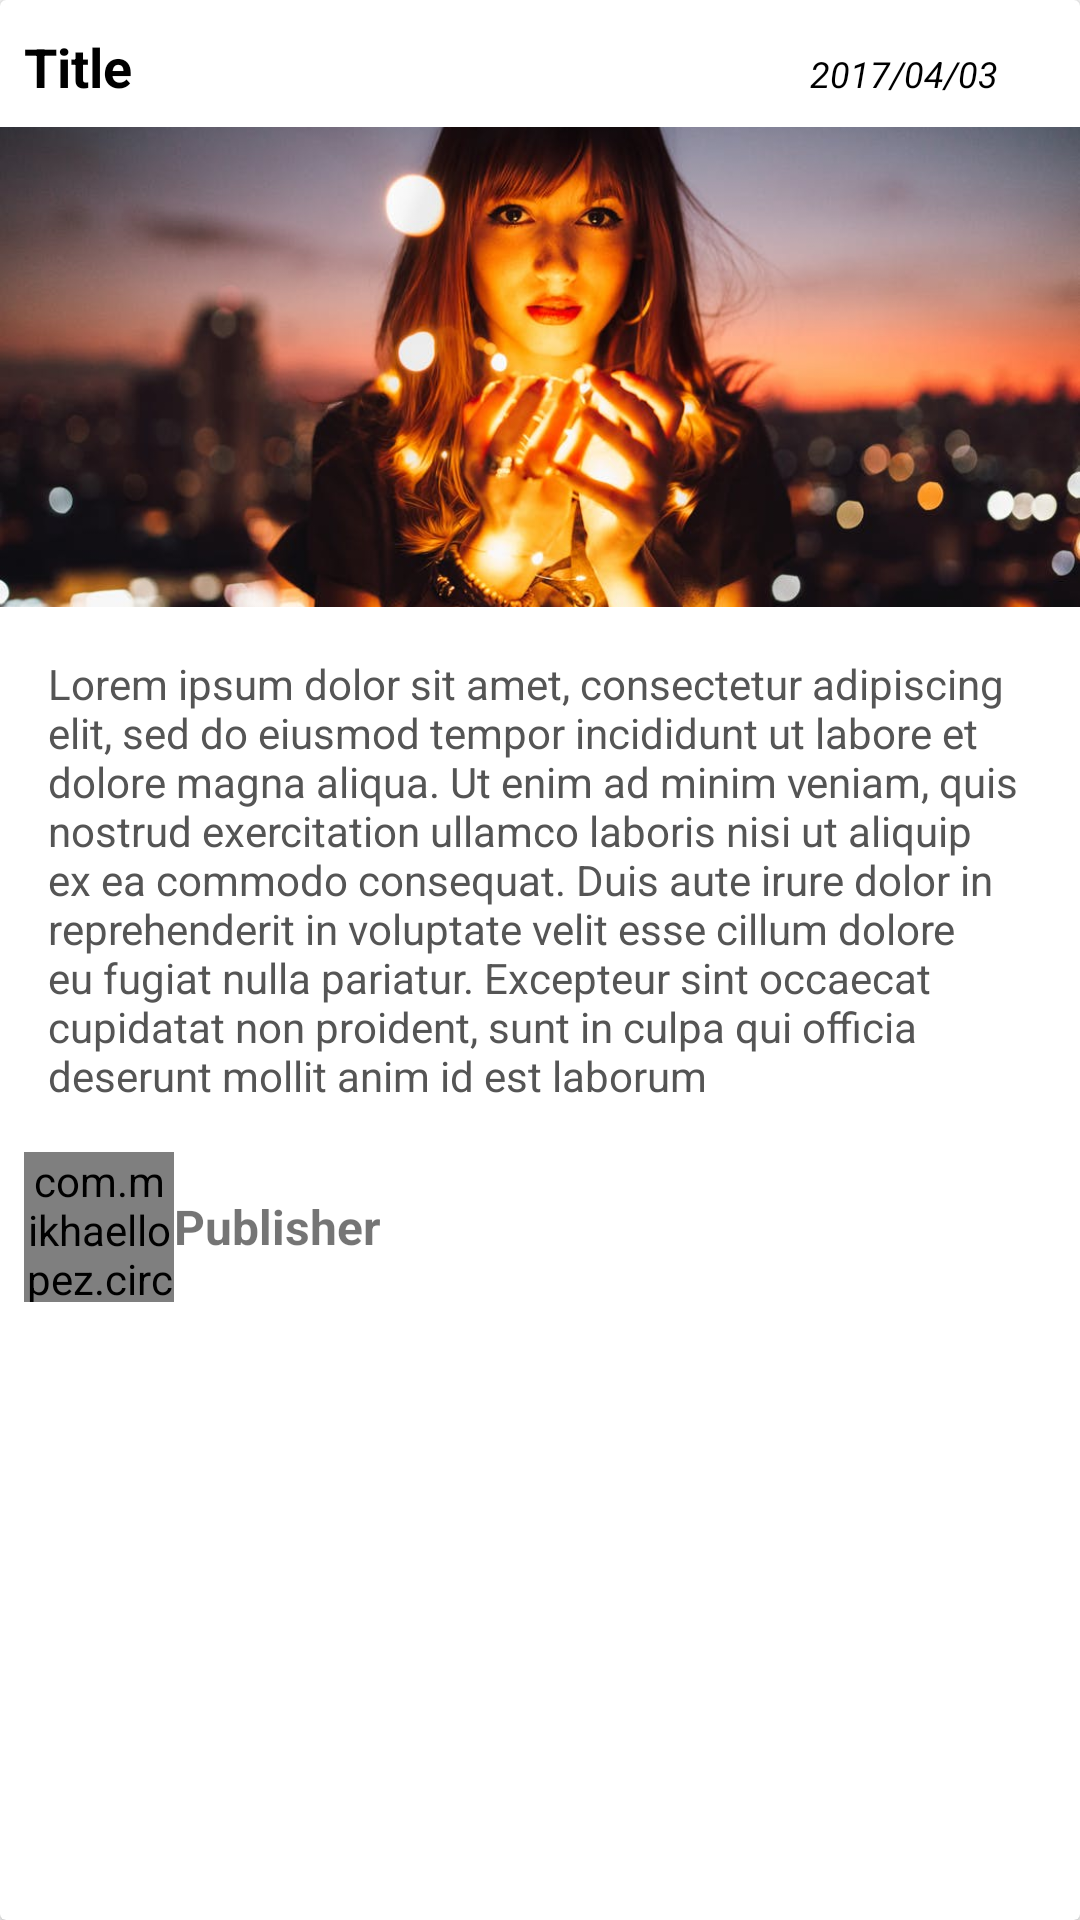

Android layout source for this screen:
<!-- AndroidManifest.xml: application theme AppTheme -->
<!-- res/layout/card_view_news.xml -->
<android.support.v7.widget.CardView android:layout_width="match_parent"
    android:layout_height="wrap_content"
    xmlns:app="http://schemas.android.com/apk/res-auto"
    xmlns:android="http://schemas.android.com/apk/res/android"
    android:layout_marginBottom="10dp"
    android:layout_marginTop="10dp"
    android:background="@drawable/shadow_bottom"
   >

        <LinearLayout
            android:layout_width="match_parent"
            android:layout_height="wrap_content"
            android:orientation="vertical">

            <LinearLayout
                android:layout_width="match_parent"
                android:layout_height="wrap_content"
                android:orientation="horizontal"
                android:weightSum="4">

                <TextView
                    android:id="@+id/post_title"
                    android:layout_width="match_parent"
                    android:layout_height="wrap_content"
                    android:layout_marginBottom="8dp"
                    android:layout_marginLeft="8dp"
                    android:layout_marginTop="10dp"
                    android:layout_weight="1"
                    android:text="Title"
                    android:textColor="#000"
                    android:textSize="18sp"
                    android:textStyle="bold" />

                <TextView
                    android:id="@+id/post_date"
                    android:layout_width="match_parent"
                    android:layout_height="wrap_content"
                    android:layout_marginBottom="8dp"
                    android:layout_marginEnd="10dp"
                    android:layout_marginTop="10dp"
                    android:layout_weight="3"
                    android:text="2017/04/03"
                    android:textColor="#000"
                    android:textSize="12sp"
                    android:textStyle="italic" />

            </LinearLayout>

            <ImageView
                android:id="@+id/post_img"
                android:layout_width="match_parent"
                android:layout_height="160dp"
                android:scaleType="centerCrop"
                android:src="@drawable/card_view_image" />

            <LinearLayout
                android:layout_width="match_parent"
                android:layout_height="wrap_content"
                android:orientation="vertical"
                android:padding="16dp">


                <TextView
                    android:id="@+id/post_caption"
                    android:layout_width="match_parent"
                    android:layout_height="wrap_content"
                    android:text="@string/lorem_ipsum"
                    android:textAlignment="gravity"
                    android:textColor="#555" />
            </LinearLayout>

            <RelativeLayout
                android:layout_width="match_parent"
                android:layout_height="wrap_content"
                android:layout_gravity="center">

                <com.mikhaellopez.circularimageview.CircularImageView
                    android:id="@+id/publisher_img"
                    android:layout_width="50dp"
                    android:layout_height="50dp"
                    android:layout_alignParentStart="true"
                    android:layout_marginStart="8dp"
                    android:src="@drawable/publisher_image"
                    app:civ_border_color="#b7b6b6"
                    app:civ_border_width="2dp"
                    app:civ_shadow="true"
                    app:civ_shadow_color="#848880"
                    app:civ_shadow_radius="10" />

                <TextView
                    android:id="@+id/lbl_publisher"
                    android:layout_width="wrap_content"
                    android:layout_height="wrap_content"
                    android:layout_centerVertical="true"
                    android:layout_toRightOf="@+id/publisher_img"
                    android:text="@string/publisher"
                    android:textColor="@color/primary_text"
                    android:textSize="16sp"
                    android:textStyle="bold" />

                <ImageButton
                    android:id="@+id/btn_trust"
                    style="@style/Widget.AppCompat.Button.Colored"
                    android:layout_width="24dp"
                    android:layout_height="wrap_content"
                    android:layout_centerVertical="true"
                    android:layout_marginEnd="15dp"
                    android:layout_toStartOf="@+id/btn_scepticism"
                    android:background="@android:color/transparent"
                    android:padding="0dp"
                    android:src="@drawable/ic_trust"
                    android:text="@string/trust"
                    android:textColor="@color/white"
                    android:theme="@style/PrimaryFlatButton" />


                <ImageButton
                    android:id="@+id/btn_scepticism"
                    style="@style/Widget.AppCompat.Button.Colored"
                    android:layout_width="24dp"
                    android:layout_height="wrap_content"
                    android:layout_alignParentEnd="true"
                    android:layout_centerVertical="true"
                    android:layout_marginEnd="14dp"
                    android:background="@android:color/transparent"
                    android:padding="0dp"
                    android:shadowColor="@color/black"
                    android:src="@drawable/ic_scepticism"
                    android:text="@string/scepticism"
                    android:textColor="@color/white"
                    android:theme="@style/PrimaryFlatButton" />

            </RelativeLayout>

        </LinearLayout>
</android.support.v7.widget.CardView>
<!-- resources referenced by this layout -->
<resources>
  <color name="black">#000</color>
  <color name="white">#fff</color>
  <!-- drawable card_view_image: png bitmap (drawable-hdpi, 712202 bytes) -->
  <!-- drawable publisher_image: png bitmap (drawable-hdpi, 739204 bytes) -->
  <!-- drawable shadow_bottom (drawable) -->
  <?xml version="1.0" encoding="utf-8"?>
  <layer-list xmlns:android="http://schemas.android.com/apk/res/android">
  
      
      <item>
          <shape>
              <padding android:bottom="2dp"/>
              <solid android:color="#00CCCCCC" />
          </shape>
      </item>
      <item>
          <shape>
              <padding android:bottom="1dp"/>
              <solid android:color="#10CCCCCC" />
          </shape>
      </item>
      <item>
          <shape>
              <padding android:bottom="1dp"/>
              <solid android:color="#20CCCCCC" />
          </shape>
      </item>
      <item>
          <shape>
              <padding android:bottom="1dp"/>
              <solid android:color="#30CCCCCC" />
          </shape>
      </item>
      <item>
          <shape>
              <padding android:bottom="1dp"/>
              <solid android:color="#50CCCCCC" />
          </shape>
      </item>
  
      
      <item>
          <shape>
              <solid android:color="@color/white" />
              <corners android:radius="0dp" />
          </shape>
      </item>
  </layer-list>
  <string name="lorem_ipsum">Lorem ipsum dolor sit amet, consectetur adipiscing elit, sed do eiusmod tempor incididunt ut labore et dolore magna aliqua. Ut enim ad minim veniam, quis nostrud exercitation ullamco laboris nisi ut aliquip ex ea commodo consequat. Duis aute irure dolor in reprehenderit in voluptate velit esse cillum dolore eu fugiat nulla pariatur. Excepteur sint occaecat cupidatat non proident, sunt in culpa qui officia deserunt mollit anim id est laborum</string>
  <string name="publisher">Publisher</string>
  <string name="scepticism">scepticism</string>
  <string name="trust">Trust</string>
  <style name="PrimaryFlatButton" parent="Theme.AppCompat.Light">
          <item name="colorButtonNormal">@color/colorPrimary</item>
          <item name="colorControlHighlight">@color/colorAccent</item>
          <item name="colorAccent">@color/colorPrimary</item>
      </style>
  <style name="AppTheme" parent="Theme.AppCompat.Light.NoActionBar">
          
          <item name="colorPrimary">@color/colorPrimary</item>
          <item name="colorPrimaryDark">@color/colorPrimaryDark</item>
          <item name="colorAccent">@color/colorAccent</item>
      </style>
  <color name="colorPrimary">#262938</color>
  <color name="colorAccent">#222f3e</color>
  <color name="colorPrimaryDark">#181A24</color>
</resources>
